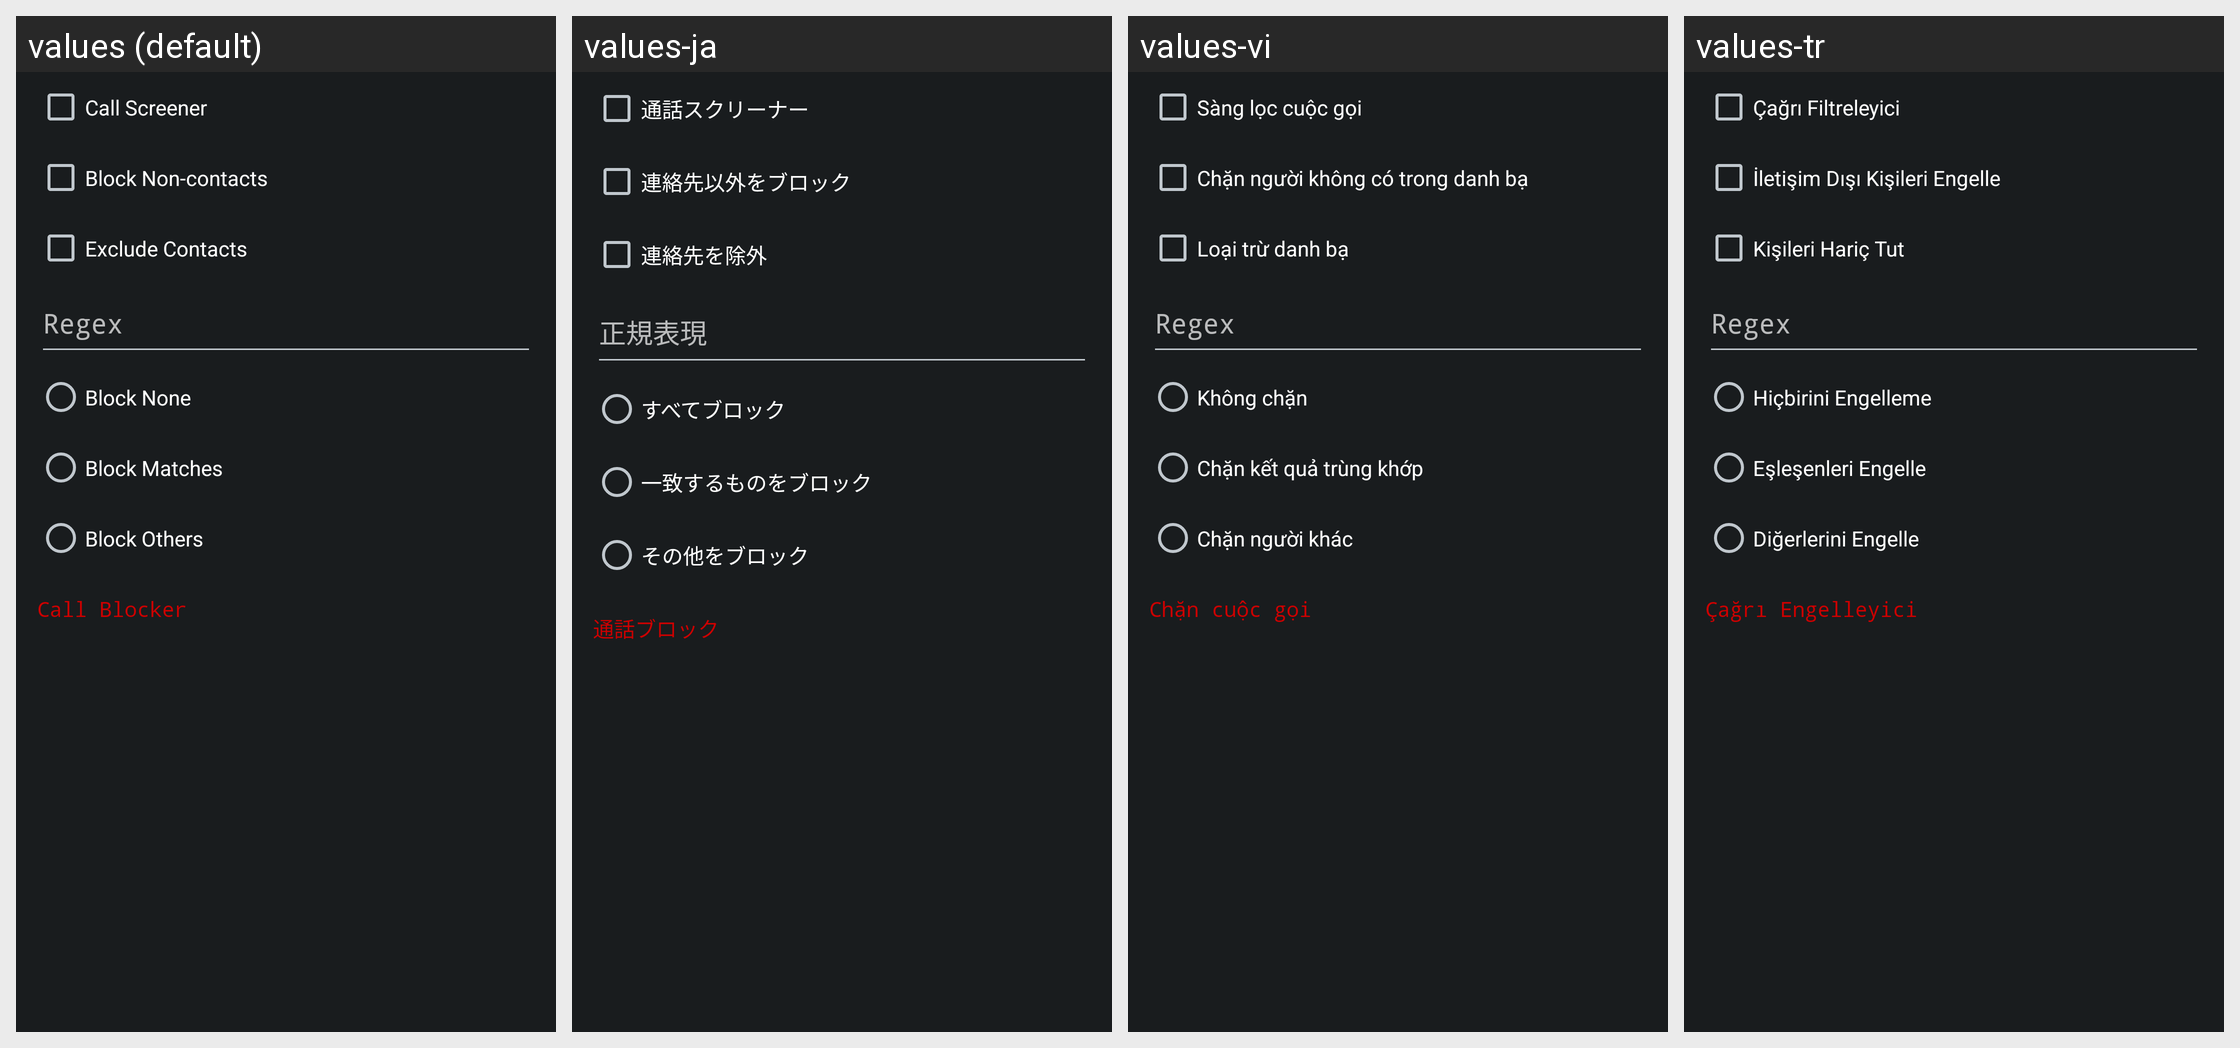

Translations of the strings shown on this Android screen, per locale in the grid:
Android screen res/layout/activity_main.xml rendered under 4 locales, left to right: values (default), values-ja, values-vi, values-tr. Device: Nexus 5 (rendered at 1080×1920; each locale shown at half size, 540×960, under a caption strip naming it); theme AppTheme.
Other locales in the repository, not shown: values-af, values-am, values-bg, values-ca, values-cs, values-da, values-de, values-el, values-es, values-et, values-fi, values-fil, values-fr-rCA, values-fr-rFR, values-he, values-hi, values-hr, values-hu, values-in, values-is, values-it, values-ko, values-lt, values-lv, values-ms, values-nl, values-no, values-pl, values-pt-rBR, values-pt-rPT, values-ro, values-ru, values-sk, values-sl, values-sr, values-sv, values-sw, values-th, values-uk, values-zh-rCN, values-zh-rTW, values-zu.
Strings drawn on this screen, with the default value and each locale's value (text and hints the layout hard-codes, and strings that could not be matched under every locale, appear in the picture but are not listed):

call_screener
  values: Call Screener
  values-ja: 通話スクリーナー
  values-vi: Sàng lọc cuộc gọi
  values-tr: Çağrı Filtreleyici

block_non_contacts
  values: Block Non-contacts
  values-ja: 連絡先以外をブロック
  values-vi: Chặn người không có trong danh bạ
  values-tr: İletişim Dışı Kişileri Engelle

exclude_contacts
  values: Exclude Contacts
  values-ja: 連絡先を除外
  values-vi: Loại trừ danh bạ
  values-tr: Kişileri Hariç Tut

regex
  values: Regex
  values-ja: 正規表現
  values-vi: Regex
  values-tr: Regex

block_none
  values: Block None
  values-ja: すべてブロック
  values-vi: Không chặn
  values-tr: Hiçbirini Engelleme

block_matches
  values: Block Matches
  values-ja: 一致するものをブロック
  values-vi: Chặn kết quả trùng khớp
  values-tr: Eşleşenleri Engelle

block_others
  values: Block Others
  values-ja: その他をブロック
  values-vi: Chặn người khác
  values-tr: Diğerlerini Engelle

app_name
  values: Call Blocker
  values-ja: 通話ブロック
  values-vi: Chặn cuộc gọi
  values-tr: Çağrı Engelleyici
